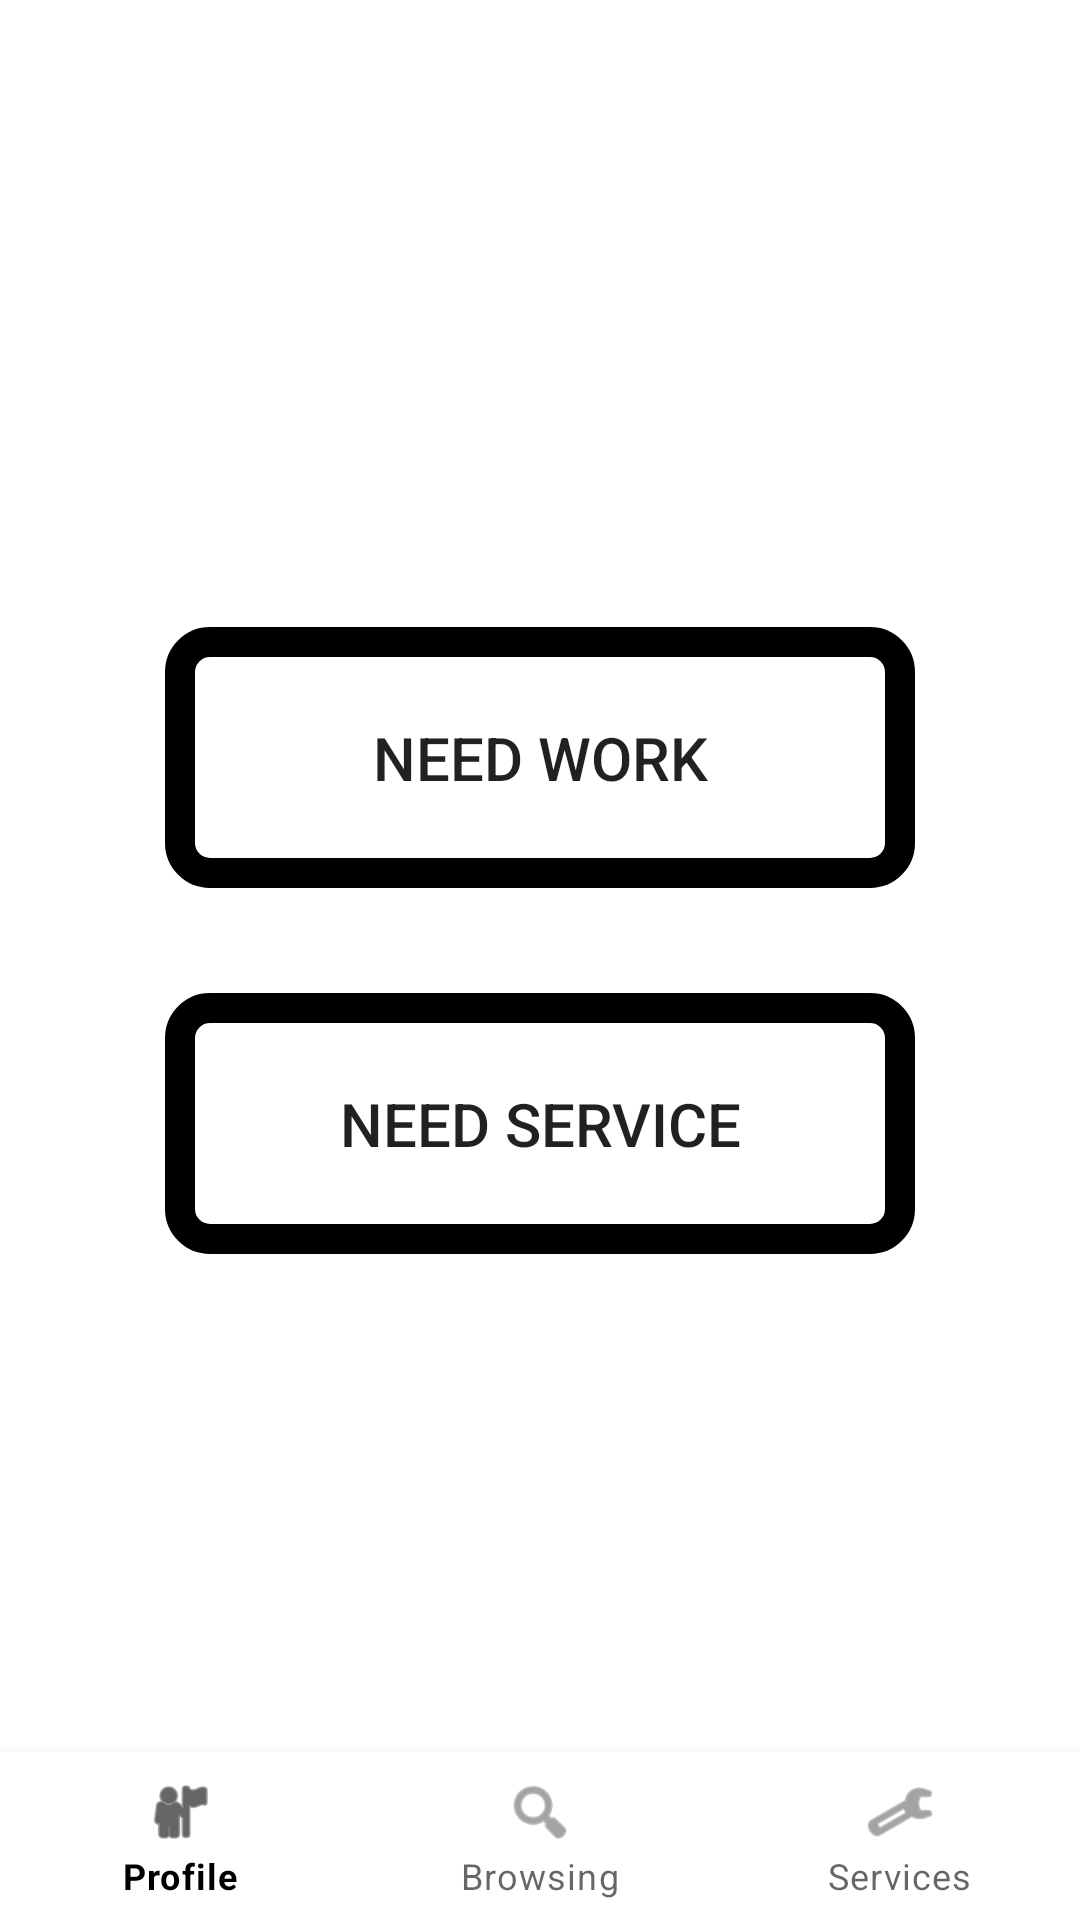

Layout XML and referenced resources for this Android screen:
<!-- AndroidManifest.xml: application theme AppTheme -->
<!-- res/layout/activity_service2.xml -->
<?xml version="1.0" encoding="utf-8"?>
<androidx.constraintlayout.widget.ConstraintLayout xmlns:android="http://schemas.android.com/apk/res/android"
    xmlns:app="http://schemas.android.com/apk/res-auto"
    xmlns:tools="http://schemas.android.com/tools"
    android:layout_width="match_parent"
    android:layout_height="match_parent"
    tools:context=".serviceActivity2">

    <LinearLayout
        android:id="@+id/text"
        android:layout_width="match_parent"
        android:layout_height="wrap_content"
        android:gravity="center"
        android:orientation="horizontal"
        app:layout_constraintTop_toTopOf="parent">

        <TextView
            android:layout_width="match_parent"
            android:layout_height="wrap_content"
            android:text="hello there"
            android:textSize="32dp"
            android:textColor="@color/white"
            android:textStyle="italic" />

    </LinearLayout>

    <com.google.android.material.bottomnavigation.BottomNavigationView
        android:id="@+id/bottomNavigationView"
        android:layout_width="0dp"
        android:layout_height="wrap_content"
        android:layout_marginStart="0dp"
        android:layout_marginEnd="0dp"
        android:background="?android:attr/windowBackground"
        app:layout_constraintBottom_toBottomOf="parent"
        app:layout_constraintEnd_toEndOf="parent"
        app:layout_constraintStart_toStartOf="parent"
        app:menu="@menu/menu" />

    <LinearLayout
        android:id="@+id/buttons"
        android:layout_width="match_parent"
        android:layout_height="wrap_content"
        android:gravity="center"
        android:orientation="vertical"
        app:layout_constraintTop_toBottomOf="@id/text"
        app:layout_constraintBottom_toTopOf="@id/bottomNavigationView">

        <Button
            android:id="@+id/needwork"
            android:layout_width="wrap_content"
            android:layout_height="wrap_content"
            android:layout_gravity="center"
            android:layout_marginBottom="35dp"
            android:layout_marginTop="10dp"
            android:background="@drawable/rounded_corner"
            android:gravity="center"
            android:padding="30dp"
            android:text="need work"
            android:width="250dp"
            android:textSize="20sp"
            />

        <Button
            android:id="@+id/needservice"
            android:layout_width="wrap_content"
            android:layout_height="wrap_content"
            android:layout_gravity="center"
            android:layout_marginBottom="10dp"
            android:gravity="center"
            android:padding="30dp"
            android:background="@drawable/rounded_corner"
            android:text="need service"
            android:width="250dp"
            android:textSize="20sp"
            />

    </LinearLayout>

</androidx.constraintlayout.widget.ConstraintLayout>
<!-- resources referenced by this layout -->
<resources>
  <color name="white">#FFFFFF</color>
  <!-- drawable rounded_corner (drawable) -->
  <?xml version="1.0" encoding="utf-8"?>
  <shape xmlns:android="http://schemas.android.com/apk/res/android"
      android:shape="rectangle">
  <corners android:radius="10dp"/>
      <stroke android:width="10dp" android:color="@color/black"/>
  </shape>
  <style name="AppTheme" parent="Theme.MaterialComponents.Light.NoActionBar">
          <item name="colorPrimary">@color/black</item>
          <item name="colorPrimaryDark">@color/black</item>
          <item name="colorAccent">#FF4081</item>
          <item name="background">@drawable/rounded_corner</item>
  
  
      </style>
  <color name="black">#FF000000</color>
</resources>
